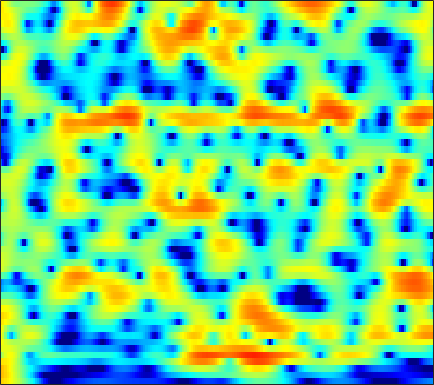

Values plotted in this chart, from the file beside it:
5.9636, 5.6886, 5.2756, 4.805, 4.4147, 3.8425, 3.21, 2.6955, 1.9536, 1.1442, 0.26372, -0.44798, -1.4661, -2.5706, -3.4671, -4.7501, -6.1454, -7.2719, -8.896, -10.664, -12.581, -14.097, -16.107, -17.834
6.756, 6.374, 5.809, 5.176, 4.657, 3.902, 3.075, 2.403, 1.436, 0.3806, -0.7709, -1.702, -3.043, -4.508, -5.696, -7.41, -9.283, -10.79, -12.92, -15.13, -17.27, -18.67, -20.07, -20.89
6.659, 6.226, 5.609, 4.943, 4.407, 3.643, 2.819, 2.162, 1.238, 0.2627, -0.7526, -1.535, -2.592, -3.653, -4.449, -5.49, -6.502, -7.229, -8.154, -9.015, -9.846, -10.47, -11.3, -12.18
5.253, 5.122, 4.937, 4.659, 4.349, 3.775, 2.992, 2.261, 1.086, -0.3076, -1.879, -3.113, -4.664, -5.807, -6.233, -6.239, -5.835, -5.459, -4.97, -4.562, -4.271, -4.141, -4.083, -4.117
0.4092, 2.049, 3.377, 4.036, 4.195, 4.038, 3.491, 2.836, 1.629, -0.003145, -2.064, -3.877, -6.372, -7.839, -7.5, -5.907, -4.258, -3.291, -2.339, -1.7, -1.276, -1.092, -0.9946, -1.032
3.428, 3.436, 3.441, 3.376, 3.264, 3.025, 2.67, 2.345, 1.836, 1.28, 0.7145, 0.3143, -0.1739, -0.593, -0.8503, -1.101, -1.268, -1.395, -1.621, -1.989, -2.477, -2.93, -3.638, -4.45
4.274, 3.728, 3.018, 2.381, 2, 1.643, 1.469, 1.457, 1.492, 1.56, 1.604, 1.604, 1.548, 1.399, 1.208, 0.8512, 0.3876, -0.03516, -0.7264, -1.608, -2.72, -3.729, -5.33, -7.271
4.142, 2.572, -0.1178, -3.674, -6.625, -7.556, -4.518, -2.313, -0.1134, 1.381, 2.364, 2.849, 3.264, 3.455, 3.458, 3.256, 2.832, 2.389, 1.658, 0.7289, -0.4401, -1.481, -3.132, -5.053
4.394, 3.309, 1.692, 0.08579, -0.839, -1.284, -0.8374, -0.2399, 0.5672, 1.239, 1.701, 1.903, 1.999, 1.951, 1.869, 1.678, 1.383, 1.074, 0.5775, -0.03133, -0.7595, -1.407, -2.425, -3.559
5.263, 4.854, 4.263, 3.659, 3.216, 2.663, 2.154, 1.791, 1.277, 0.6996, 0.05938, -0.477, -1.271, -2.09, -2.6, -3.022, -3.111, -3.042, -2.874, -2.729, -2.693, -2.76, -3.046, -3.561
5.693, 5.502, 5.155, 4.702, 4.297, 3.651, 2.886, 2.216, 1.161, -0.1422, -1.756, -3.23, -5.768, -9.503, -13.53, -18.01, -13.03, -9.693, -6.73, -4.834, -3.598, -2.973, -2.492, -2.42
4.448, 4.368, 4.144, 3.803, 3.467, 2.907, 2.193, 1.565, 0.6038, -0.5573, -1.883, -2.938, -4.381, -5.896, -6.894, -7.405, -6.797, -5.916, -4.584, -3.316, -2.275, -1.663, -1.037, -0.6386
1.873, 1.875, 1.778, 1.553, 1.3, 0.8661, 0.3079, -0.1969, -0.9561, -1.781, -2.671, -3.337, -4.003, -4.397, -4.524, -4.435, -3.973, -3.452, -2.604, -1.68, -0.7556, -0.1427, 0.5317, 1.095
-1.861, -1.712, -1.567, -1.564, -1.691, -1.98, -2.455, -2.939, -3.759, -4.755, -6.017, -7.168, -8.781, -9.851, -9.872, -8.804, -6.958, -5.473, -3.579, -1.927, -0.5048, 0.4511, 1.528, 2.375
-8.062, -7.013, -6.029, -5.505, -5.373, -5.536, -5.943, -6.351, -7.075, -7.93, -9.024, -10.37, -13.2, -16.9, -18.18, -14.27, -9.712, -7.108, -4.406, -2.303, -0.6745, 0.3433, 1.56, 2.593
-8.978, -7.798, -7.082, -7.195, -7.727, -9.022, -10.64, -11.56, -11.63, -10.67, -9.389, -8.484, -7.691, -7.107, -6.456, -5.43, -4.278, -3.384, -2.237, -1.225, -0.3022, 0.3146, 1.056, 1.831
-1.093, -1.454, -2.163, -3.345, -4.633, -7.04, -10.5, -13.12, -12.62, -8.832, -6.096, -4.615, -2.962, -1.839, -1.264, -0.633, -0.2133, -0.04703, -0.04282, -0.3154, -0.7971, -1.194, -1.642, -1.592
2.886, 2.447, 1.806, 1.056, 0.4448, -0.3156, -0.96, -1.247, -1.352, -1.114, -0.5494, -0.1851, 0.2744, 0.735, 0.938, 1.014, 0.8772, 0.5757, -0.1557, -1.369, -3.407, -5.657, -10.77, -21.97
3.116, 2.804, 2.36, 1.918, 1.577, 1.138, 0.7652, 0.5307, 0.3444, 0.2165, 0.19, 0.2752, 0.3411, 0.3901, 0.4323, 0.3952, 0.2142, -0.0316, -0.5192, -1.197, -2.086, -2.799, -3.554, -3.965
2.803, 2.579, 2.257, 1.911, 1.62, 1.18, 0.7149, 0.3565, -0.0724, -0.392, -0.6394, -0.6447, -0.4833, -0.2745, -0.06384, 0.2103, 0.3924, 0.4563, 0.4139, 0.249, -0.00686, -0.3006, -0.6845, -1.064
1.744, 1.812, 1.859, 1.729, 1.5, 0.9788, 0.1522, -0.6602, -2.002, -3.337, -4.245, -4.335, -3.414, -1.971, -0.9491, 0.2093, 1.098, 1.573, 1.969, 2.109, 2.066, 1.897, 1.465, 0.8966
-2.031, -0.5929, 0.6764, 1.292, 1.381, 1.02, 0.07682, -1.088, -3.553, -7.517, -14.96, -15.52, -7.737, -3.49, -1.373, 0.5768, 1.885, 2.555, 3.135, 3.385, 3.327, 3.152, 2.656, 1.883
-2.454, -1.113, 0.1525, 0.9263, 1.193, 1.191, 0.8437, 0.4134, -0.3395, -1.128, -1.551, -1.625, -1.136, -0.3331, 0.3191, 1.134, 1.778, 2.136, 2.42, 2.519, 2.364, 2.098, 1.572, 0.7225
0.4733, 0.7305, 1.083, 1.353, 1.487, 1.546, 1.466, 1.33, 1.115, 0.8355, 0.6309, 0.5352, 0.4182, 0.4463, 0.4797, 0.5471, 0.6165, 0.6533, 0.6577, 0.5893, 0.4784, 0.2751, -0.1052, -0.645
1.505, 1.583, 1.744, 1.883, 1.967, 2.013, 1.966, 1.839, 1.613, 1.296, 0.8699, 0.5747, 0.1001, -0.3693, -0.7007, -1.119, -1.455, -1.637, -1.749, -1.77, -1.624, -1.49, -1.347, -1.215
0.7858, 1.033, 1.477, 1.93, 2.194, 2.41, 2.434, 2.324, 1.949, 1.428, 0.637, -0.05829, -1.06, -2.241, -3.124, -4.304, -5.383, -6.033, -6.476, -6.165, -5.303, -4.288, -2.904, -1.68
-4.395, -2.659, -0.546, 1.033, 1.854, 2.505, 2.693, 2.582, 2.051, 1.105, -0.1723, -1.48, -3.442, -5.729, -7.555, -9.923, -12.43, -14.88, -20.81, -21.63, -12.7, -8.736, -4.899, -2.132
-6.302, -3.711, -0.9873, 0.8188, 1.705, 2.366, 2.503, 2.257, 1.563, 0.2651, -1.495, -3.34, -6.611, -11.23, -16.61, -26.52, -19.69, -16.62, -14.5, -12.02, -9.271, -6.859, -4.051, -1.615
0.3853, 0.7785, 1.367, 1.925, 2.193, 2.345, 2.199, 1.845, 1.122, -0.01632, -1.5, -2.871, -5.083, -7.433, -9.11, -10.52, -10.59, -9.956, -8.647, -7.235, -5.636, -4.489, -2.852, -1.366
2.084, 2.25, 2.436, 2.561, 2.587, 2.495, 2.219, 1.906, 1.25, 0.4637, -0.6152, -1.435, -2.708, -3.874, -4.706, -5.563, -6.074, -6.239, -6.098, -5.693, -4.92, -4.248, -3.25, -2.145
2.497, 2.637, 2.799, 2.866, 2.885, 2.807, 2.607, 2.38, 1.896, 1.27, 0.4279, -0.2982, -1.406, -2.666, -3.634, -4.939, -6.127, -6.839, -7.479, -7.466, -7.117, -6.443, -5.382, -4.112
2.097, 2.178, 2.309, 2.495, 2.633, 2.805, 2.906, 2.862, 2.716, 2.264, 1.638, 0.9002, -0.2875, -1.949, -3.47, -6.043, -9.334, -12.17, -15.29, -14.98, -13.06, -11.93, -10.13, -8.126
-0.774, -1.005, -0.9951, -0.4147, 0.2182, 1.191, 2.075, 2.555, 3.007, 3.049, 2.835, 2.345, 1.425, -0.0237, -1.48, -4.041, -7.434, -10.46, -14.2, -14.7, -14.54, -16.42, -26.14, -17.46
-9.753, -12.78, -15.09, -10.57, -7.091, -3.723, -1.379, -0.04865, 1.13, 1.928, 2.227, 2.26, 1.921, 1.298, 0.6322, -0.4501, -1.706, -2.611, -3.772, -4.582, -5.345, -5.568, -5.402, -4.285
-13.92, -14.39, -14.17, -11.83, -9.585, -6.774, -4.485, -3.143, -1.709, -0.6835, -0.01996, 0.322, 0.5105, 0.5192, 0.4167, 0.1825, -0.1124, -0.348, -0.5907, -0.7571, -0.771, -0.6225, -0.2696, 0.3473
-13.82, -12.46, -10.86, -9.393, -8.23, -6.755, -5.346, -4.417, -3.324, -2.493, -1.755, -1.387, -0.9321, -0.6374, -0.4693, -0.3005, -0.1436, -0.04164, 0.1385, 0.3333, 0.645, 0.8757, 1.286, 1.74
-10.83, -10.2, -9.26, -8.257, -7.491, -6.489, -5.57, -4.893, -4.163, -3.473, -2.967, -2.624, -2.244, -1.896, -1.643, -1.293, -0.9254, -0.6132, -0.2021, 0.2721, 0.7408, 1.119, 1.633, 2.138
-9.047, -9.014, -8.632, -7.918, -7.302, -6.407, -5.591, -5.099, -4.536, -4.167, -4.025, -3.915, -3.908, -3.77, -3.567, -3.118, -2.532, -2.025, -1.323, -0.6123, 0.05228, 0.6016, 1.296, 2.027
-11.35, -11.99, -11.19, -9.4, -7.985, -6.398, -5.19, -4.6, -4.167, -4.331, -4.836, -5.646, -6.908, -8.032, -8.117, -7.042, -5.38, -4.276, -3.041, -2.208, -1.41, -0.8851, 0.02924, 1.109
-15.06, -19.48, -14.72, -9.807, -7.359, -5.032, -3.509, -2.743, -2.278, -2.576, -3.499, -5.043, -8.392, -14.84, -17.6, -10.37, -6.35, -4.731, -3.858, -4.133, -5.077, -5.966, -5.161, -2.442
-5.897, -6.602, -6.817, -6.166, -5.239, -3.745, -2.315, -1.349, -0.5343, -0.0129, -0.04953, -0.393, -0.9321, -1.5, -1.671, -1.563, -1.316, -1.301, -1.887, -3.213, -5.831, -8.434, -8.207, -3.932
-5.869, -8.011, -11.41, -12.94, -10.46, -6.537, -3.465, -1.858, -0.1818, 0.9104, 1.533, 1.847, 2.012, 2.035, 1.984, 1.847, 1.617, 1.344, 0.9019, 0.3602, -0.2017, -0.4656, -0.481, -0.1615
-3.909, -5.567, -7.878, -8.664, -7.329, -4.605, -2.262, -0.7982, 0.6673, 1.646, 2.355, 2.694, 2.917, 2.981, 2.925, 2.75, 2.466, 2.197, 1.806, 1.333, 0.8692, 0.5557, 0.062, -0.4303
0.05218, -0.266, -0.5735, -0.5719, -0.3405, 0.1875, 0.8628, 1.362, 1.911, 2.358, 2.619, 2.677, 2.651, 2.468, 2.254, 1.884, 1.441, 1.085, 0.5537, -0.004443, -0.5781, -1.055, -1.751, -2.573
2.351, 2.348, 2.352, 2.39, 2.443, 2.542, 2.649, 2.68, 2.679, 2.583, 2.334, 2.072, 1.611, 1.021, 0.5135, -0.2279, -0.9992, -1.569, -2.31, -2.947, -3.52, -3.954, -4.465, -5.055
3.574, 3.669, 3.757, 3.787, 3.773, 3.702, 3.538, 3.358, 3.018, 2.505, 1.844, 1.248, 0.2656, -0.8858, -1.854, -3.255, -4.7, -5.757, -6.944, -7.753, -8.147, -8.149, -7.986, -7.749
4.067, 4.211, 4.336, 4.384, 4.364, 4.241, 3.987, 3.714, 3.177, 2.436, 1.477, 0.5759, -0.9097, -2.728, -4.34, -6.864, -9.837, -12.37, -15.63, -17.65, -16.85, -15.16, -12.94, -10.93
3.759, 3.932, 4.123, 4.272, 4.337, 4.326, 4.188, 3.952, 3.444, 2.711, 1.663, 0.6298, -1.064, -3.229, -5.247, -8.537, -12.79, -16.82, -23.35, -28.69, -25.46, -21.27, -16.32, -12.61
2.091, 2.284, 2.66, 3.128, 3.487, 3.89, 4.129, 4.133, 3.933, 3.458, 2.647, 1.781, 0.3554, -1.5, -3.207, -5.954, -9.333, -12.45, -17.53, -24.45, -23.45, -18.14, -13.24, -9.785
-3.41, -3.38, -2.185, -0.4294, 0.8224, 2.199, 3.141, 3.591, 3.894, 3.812, 3.404, 2.913, 2.011, 0.8175, -0.2308, -1.802, -3.502, -4.777, -6.264, -7.179, -7.229, -6.738, -5.539, -4.157
-16.07, -22.18, -10.11, -4.792, -2.308, -0.07511, 1.373, 2.104, 2.634, 2.798, 2.681, 2.463, 1.944, 1.307, 0.754, -0.01559, -0.7782, -1.273, -1.823, -2.145, -2.223, -2.081, -1.689, -1.142
-4.923, -4.672, -3.608, -2.157, -1.103, 0.08472, 0.9345, 1.321, 1.557, 1.572, 1.38, 1.125, 0.7268, 0.3162, 0.005801, -0.3915, -0.7507, -0.9876, -1.243, -1.409, -1.432, -1.342, -1.122, -0.7479
-0.6821, -0.1446, 0.5102, 1.112, 1.467, 1.763, 1.807, 1.653, 1.269, 0.6355, -0.1494, -0.7792, -1.407, -1.839, -1.975, -2.04, -2.067, -2.15, -2.309, -2.533, -2.718, -2.81, -2.697, -2.245
2.127, 2.805, 3.406, 3.714, 3.77, 3.564, 3.013, 2.37, 1.116, -0.7066, -3.133, -5.24, -7.632, -7.814, -6.727, -5.199, -4.261, -3.98, -4.175, -4.951, -6.314, -7.57, -8.646, -7.892
3.77, 4.286, 4.703, 4.786, 4.645, 4.187, 3.387, 2.542, 0.9377, -1.305, -4.454, -7.631, -12.44, -12.01, -9.211, -6.683, -5.461, -5.17, -5.589, -6.91, -9.396, -12.34, -18.01, -15.98
4.496, 4.643, 4.665, 4.495, 4.222, 3.69, 2.966, 2.265, 1.156, -0.1104, -1.45, -2.351, -3.399, -3.917, -4.046, -4.067, -4.181, -4.472, -5.132, -6.168, -7.464, -8.395, -9.409, -9.745
4.984, 4.779, 4.38, 3.89, 3.474, 2.869, 2.231, 1.737, 1.133, 0.5775, 0.03709, -0.344, -0.828, -1.208, -1.49, -1.854, -2.288, -2.726, -3.478, -4.478, -5.78, -7.004, -9.221, -12.4
5.036, 4.494, 3.64, 2.638, 1.869, 0.9061, 0.1825, -0.07991, -0.1546, -0.07634, 0.02837, 0.03179, 0.05578, -0.05723, -0.1697, -0.3802, -0.6568, -0.8995, -1.351, -1.989, -2.874, -3.78, -5.304, -7.213
